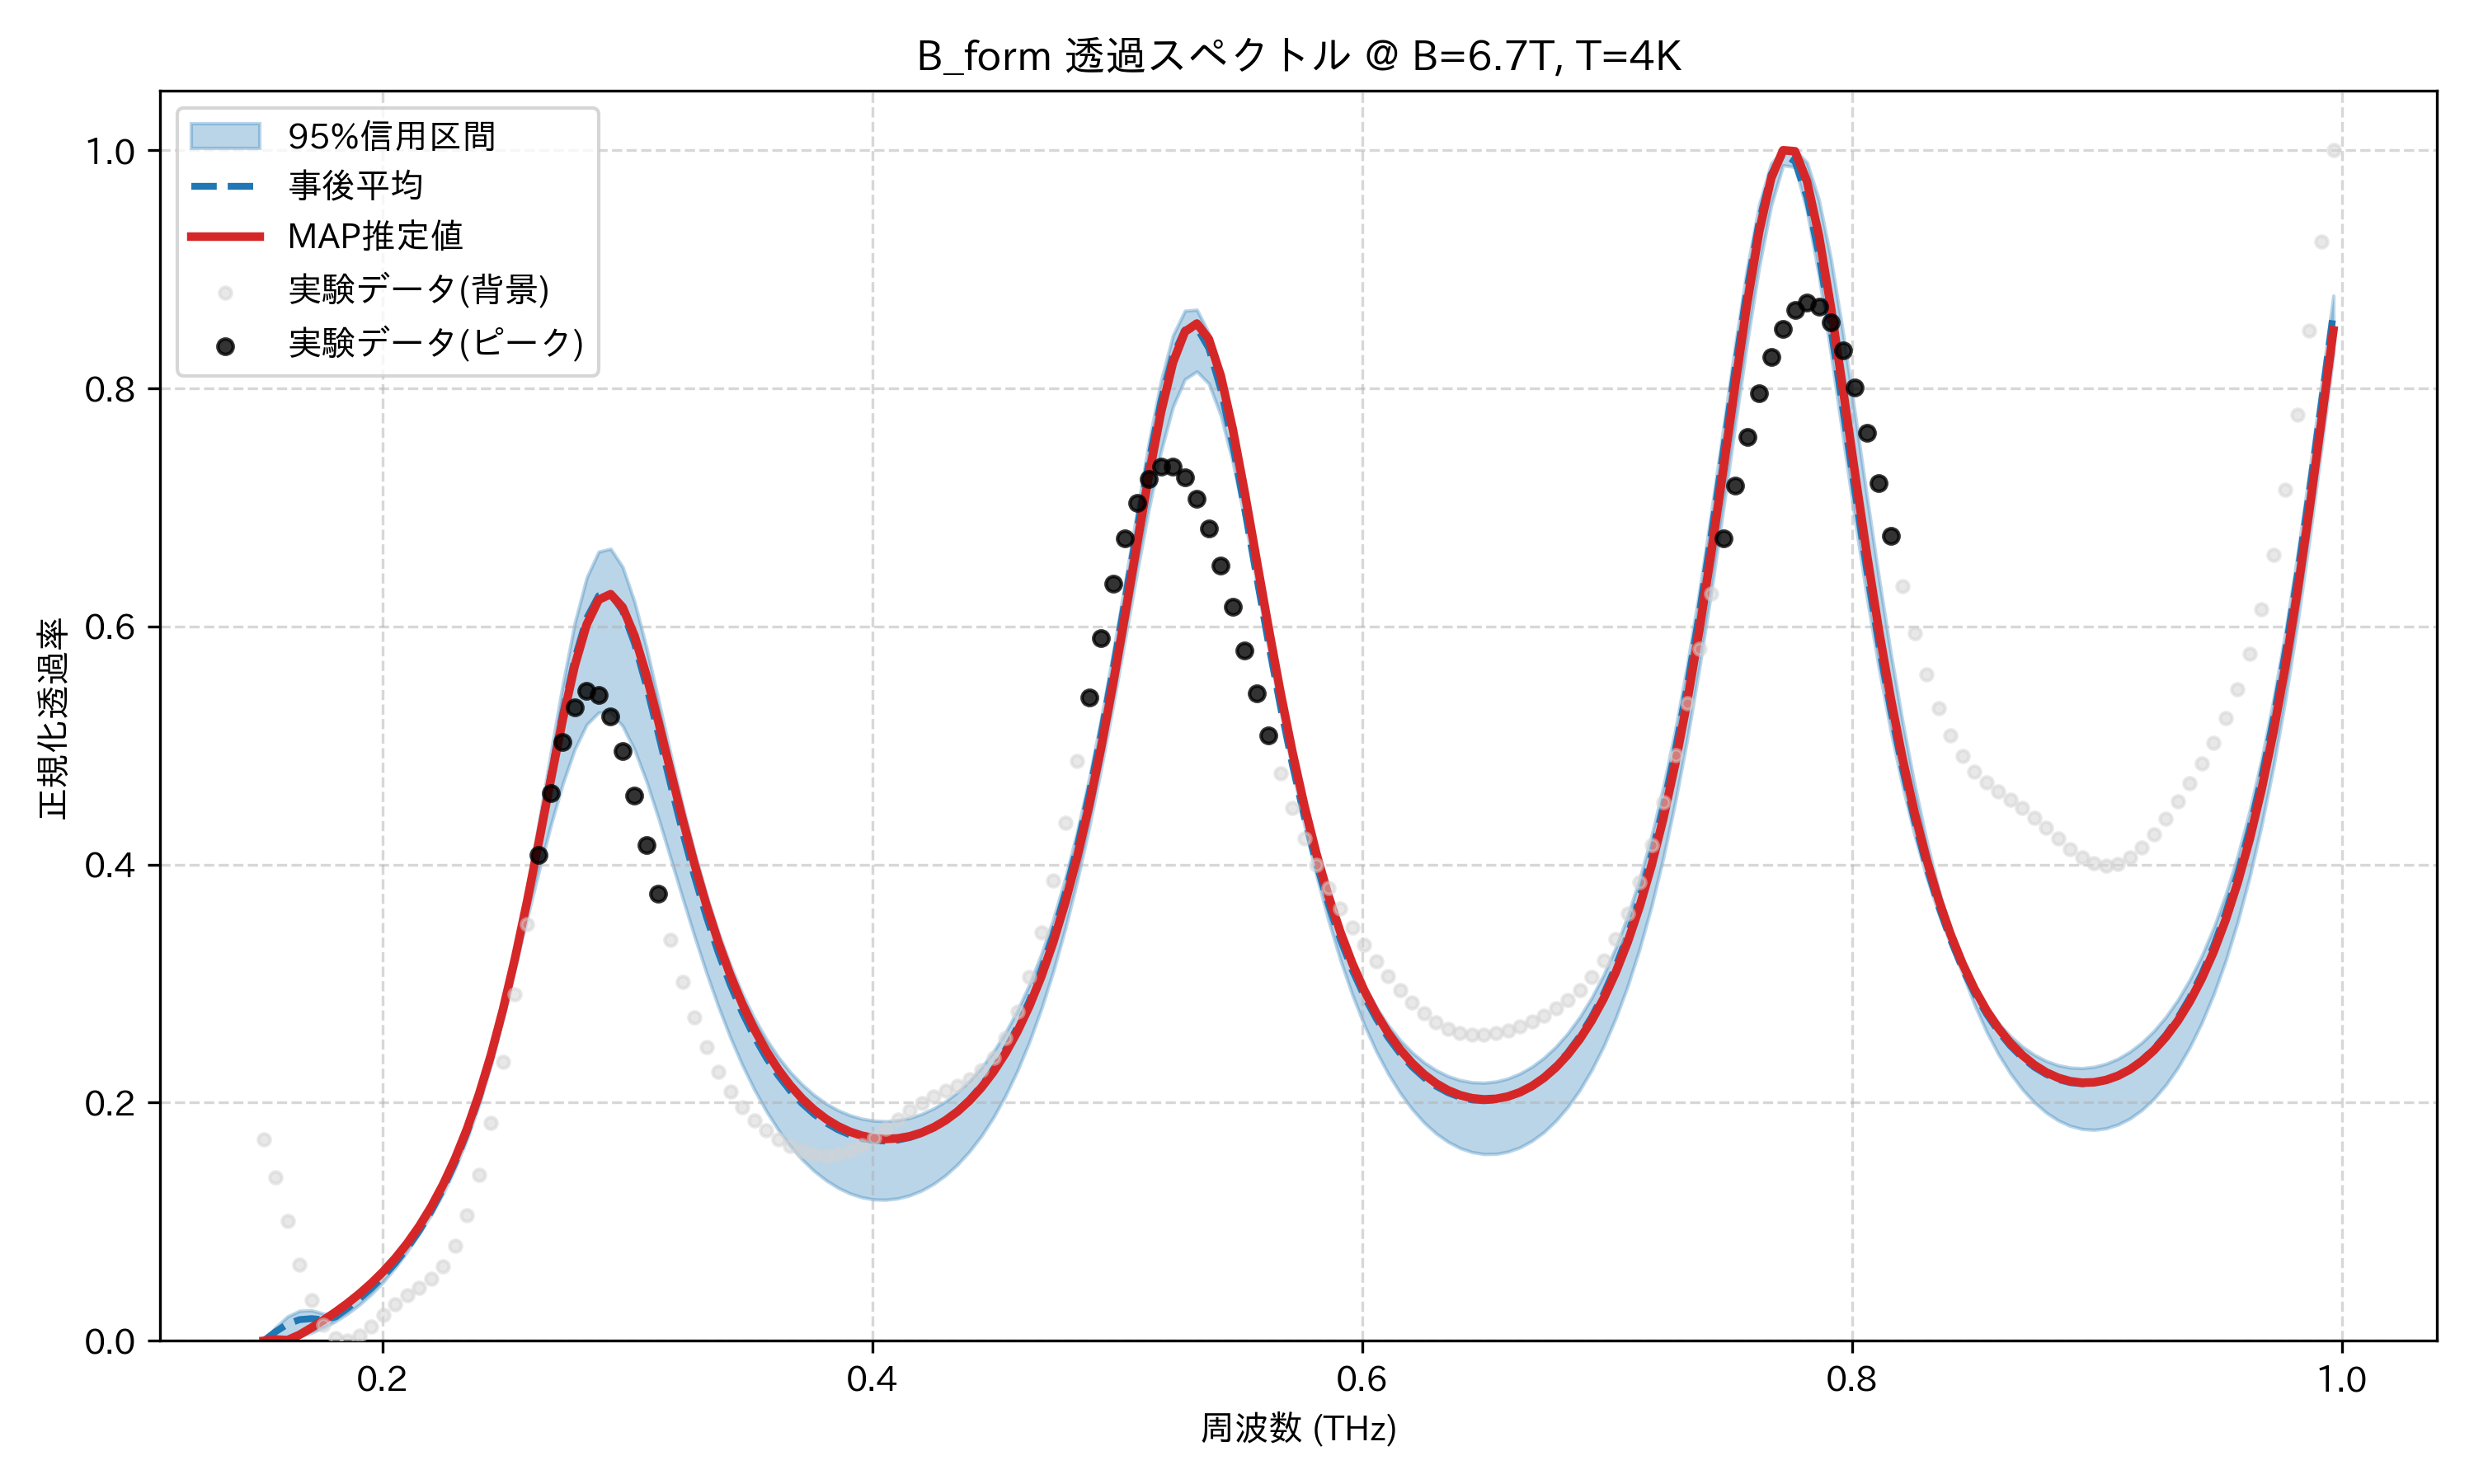

The data file committed next to this chart (first rows):
frequency_thz, mean_transmission, map_transmission, lower_95, upper_95, observed_normalized
0.1514, 0.0, 0.0, 0.0, 0.0, 0.1692
0.1563, 0.007664, 0.001134, 0.0002143, 0.01135, 0.1375
0.1612, 0.01411, 0.0006169, 0.001454, 0.0205, 0.1003
0.1661, 0.0178, 0.005086, 0.003691, 0.02519, 0.06426
0.171, 0.0186, 0.011, 0.00692, 0.02559, 0.03446
0.1759, 0.0177, 0.01732, 0.01113, 0.02282, 0.01368
0.1808, 0.02007, 0.02412, 0.01639, 0.0223, 0.002533
0.1856, 0.02736, 0.03148, 0.02278, 0.02978, 0.0
0.1905, 0.03538, 0.03953, 0.03035, 0.03789, 0.004031
0.1954, 0.04427, 0.0484, 0.03922, 0.0468, 0.01208
0.2003, 0.05418, 0.05829, 0.04954, 0.05668, 0.0216
0.2052, 0.06533, 0.06938, 0.06147, 0.06771, 0.0306
0.2101, 0.07796, 0.08194, 0.07513, 0.08015, 0.03814
0.2149, 0.09235, 0.09623, 0.09005, 0.09489, 0.04467
0.2198, 0.1089, 0.1126, 0.1058, 0.1132, 0.052
0.2247, 0.1278, 0.1314, 0.1238, 0.1342, 0.06282
0.2296, 0.1498, 0.1531, 0.1449, 0.1581, 0.07985
0.2345, 0.1751, 0.1782, 0.1695, 0.1849, 0.1051
0.2394, 0.2044, 0.2071, 0.1982, 0.2149, 0.1396
0.2443, 0.2381, 0.2403, 0.2317, 0.2481, 0.1831
0.2491, 0.2768, 0.2782, 0.2704, 0.2846, 0.2342
0.254, 0.3205, 0.321, 0.313, 0.3272, 0.2908
0.2589, 0.369, 0.3683, 0.3542, 0.3788, 0.3499
0.2638, 0.4212, 0.4191, 0.3944, 0.4355, 0.4078
0.2687, 0.4751, 0.4714, 0.433, 0.4942, 0.4603
0.2736, 0.5271, 0.522, 0.468, 0.5515, 0.503
0.2785, 0.5727, 0.567, 0.4968, 0.6029, 0.5323
0.2833, 0.6069, 0.6017, 0.5177, 0.6411, 0.5457
0.2882, 0.6258, 0.6225, 0.5277, 0.6628, 0.5427
0.2931, 0.6275, 0.6272, 0.5275, 0.6652, 0.5248
0.298, 0.6131, 0.6162, 0.5164, 0.65, 0.4951
0.3029, 0.5857, 0.5921, 0.4964, 0.6205, 0.4576
0.3078, 0.5497, 0.5586, 0.4698, 0.582, 0.4165
0.3127, 0.5093, 0.5198, 0.4389, 0.538, 0.3753
0.3175, 0.4678, 0.479, 0.4057, 0.4933, 0.3364
0.3224, 0.4277, 0.4388, 0.3723, 0.4502, 0.3016
0.3273, 0.3903, 0.4009, 0.34, 0.4106, 0.2716
0.3322, 0.3564, 0.3662, 0.3093, 0.3749, 0.2465
0.3371, 0.326, 0.3349, 0.2808, 0.3434, 0.226
0.342, 0.2992, 0.3073, 0.2549, 0.3157, 0.2094
0.3468, 0.2758, 0.283, 0.2317, 0.2918, 0.1961
0.3517, 0.2555, 0.2619, 0.2112, 0.2712, 0.1853
0.3566, 0.2379, 0.2437, 0.1931, 0.2536, 0.1765
0.3615, 0.2229, 0.228, 0.1773, 0.2386, 0.1693
0.3664, 0.2101, 0.2147, 0.1638, 0.2259, 0.1636
0.3713, 0.1993, 0.2035, 0.1523, 0.2153, 0.1592
0.3762, 0.1904, 0.1941, 0.1427, 0.2065, 0.1565
0.381, 0.1831, 0.1864, 0.1348, 0.1993, 0.1556
0.3859, 0.1773, 0.1803, 0.1285, 0.1937, 0.1566
0.3908, 0.173, 0.1756, 0.1238, 0.1895, 0.1595
0.3957, 0.17, 0.1723, 0.1205, 0.1866, 0.1644
0.4006, 0.1682, 0.1703, 0.1188, 0.1849, 0.1707
0.4055, 0.1678, 0.1695, 0.1185, 0.1844, 0.1781
0.4104, 0.1686, 0.17, 0.1196, 0.1852, 0.1858
0.4152, 0.1707, 0.1718, 0.1222, 0.1872, 0.1932
0.4201, 0.1741, 0.1749, 0.1262, 0.1905, 0.1998
0.425, 0.1789, 0.1793, 0.1318, 0.1952, 0.2053
0.4299, 0.1852, 0.1852, 0.1391, 0.2013, 0.21
0.4348, 0.1931, 0.1926, 0.1481, 0.2089, 0.2144
0.4397, 0.2027, 0.2018, 0.1592, 0.2183, 0.2196
... 114 more rows
